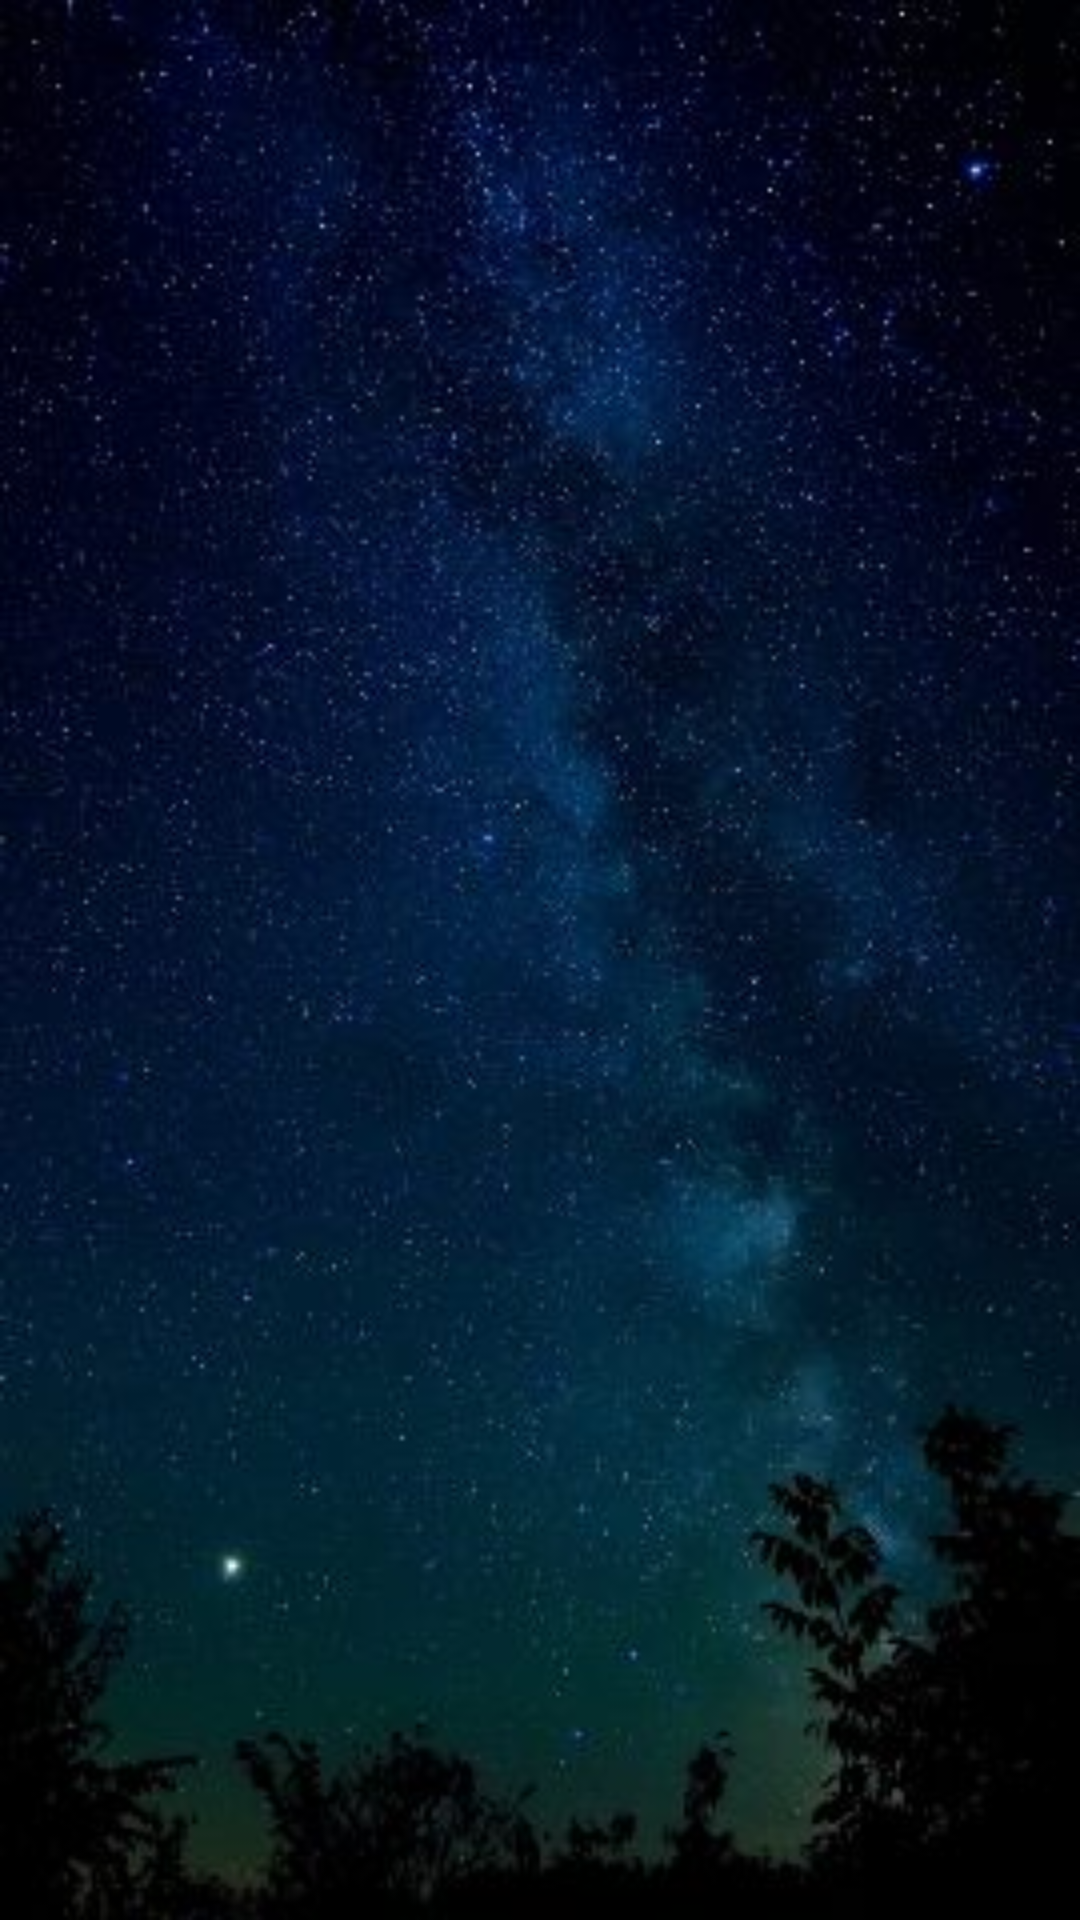

Layout XML and referenced resources for this Android screen:
<!-- AndroidManifest.xml: application theme Theme.Notes -->
<!-- res/layout/activity_main.xml -->
<?xml version="1.0" encoding="utf-8"?>
<androidx.constraintlayout.widget.ConstraintLayout
    xmlns:android="http://schemas.android.com/apk/res/android"
    xmlns:tools="http://schemas.android.com/tools"
    xmlns:app="http://schemas.android.com/apk/res-auto"
    android:layout_width="match_parent"
    android:layout_height="match_parent"
    android:background="@color/background"
    tools:context=".MainActivity">

    <FrameLayout
        android:id="@+id/frame_layout"
        android:layout_width="match_parent"
        android:layout_height="match_parent"
        android:background="@mipmap/sky2"
        app:layout_constraintBottom_toBottomOf="parent"
        app:layout_constraintEnd_toEndOf="parent"
        app:layout_constraintStart_toStartOf="parent"
        app:layout_constraintTop_toTopOf="parent" />

</androidx.constraintlayout.widget.ConstraintLayout>
<!-- resources referenced by this layout -->
<resources>
  <color name="background">#A2CFCF</color>
  <!-- mipmap sky2: jpg bitmap (mipmap-xxhdpi, 24318 bytes) -->
  <style name="Theme.Notes" parent="Theme.MaterialComponents.DayNight.NoActionBar">
          <item name="android:statusBarColor" tools:targetApi="l">@color/grey_3</item>
          <item name="android:popupMenuStyle">@style/PopupMenu</item>
      </style>
  <color name="grey_3">#212121</color>
  <style name="PopupMenu" parent="@android:style/Widget.PopupMenu">
          <item name="android:popupBackground">@color/popup</item>
          <item name="alpha">0.7</item>
          <item name="android:divider">#9E3030</item>
          <item name="android:dividerHeight">2dp</item>
      </style>
  <color name="popup">#4C4C49</color>
</resources>
